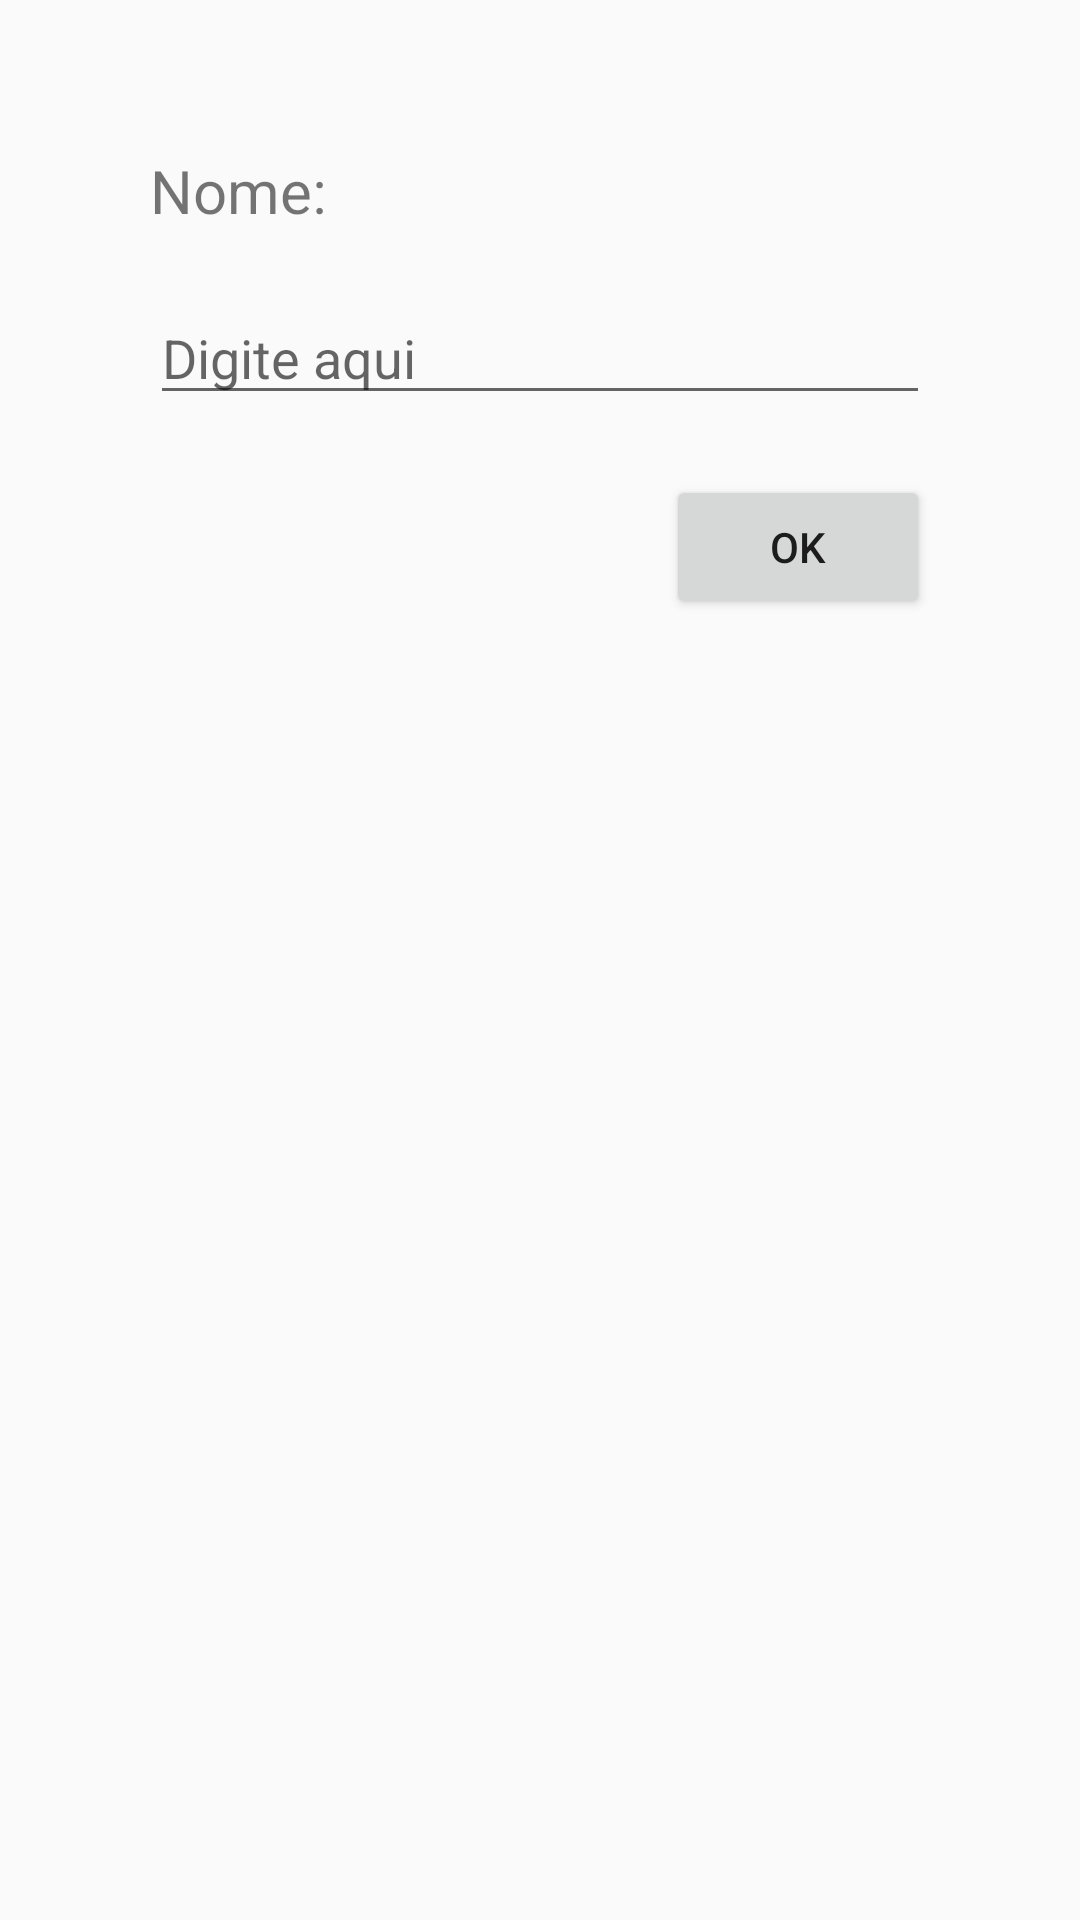

Here is an Android app screen rendered from its layout file. Give the layout XML and the strings, colors and styles it references.
<!-- AndroidManifest.xml: application theme Theme.Aula2210 -->
<!-- res/layout/fragment_toast.xml -->
<?xml version="1.0" encoding="utf-8"?>
<android.support.constraint.ConstraintLayout xmlns:android="http://schemas.android.com/apk/res/android"
    xmlns:app="http://schemas.android.com/apk/res-auto"
    xmlns:tools="http://schemas.android.com/tools"
    android:layout_width="match_parent"
    android:layout_height="match_parent">

    <TextView
        android:id="@+id/textView"
        android:layout_width="wrap_content"
        android:layout_height="wrap_content"
        android:layout_marginStart="50dp"
        android:layout_marginTop="50dp"
        android:text="Nome:"
        android:textSize="20sp"
        app:layout_constraintStart_toStartOf="parent"
        app:layout_constraintTop_toTopOf="parent" />

    <EditText
        android:id="@+id/txtNome"
        android:layout_width="0dp"
        android:layout_height="wrap_content"
        android:layout_marginStart="50dp"
        android:layout_marginTop="20dp"
        android:layout_marginEnd="50dp"
        android:ems="10"
        android:hint="Digite aqui"
        android:inputType="textPersonName"
        android:textSize="18sp"
        app:layout_constraintEnd_toEndOf="parent"
        app:layout_constraintStart_toStartOf="parent"
        app:layout_constraintTop_toBottomOf="@+id/textView" />

    <Button
        android:id="@+id/btnOK"
        android:layout_width="wrap_content"
        android:layout_height="wrap_content"
        android:layout_marginTop="20dp"
        android:layout_marginEnd="50dp"
        android:text="ok"
        app:layout_constraintEnd_toEndOf="parent"
        app:layout_constraintTop_toBottomOf="@+id/txtNome" />
</android.support.constraint.ConstraintLayout>
<!-- resources referenced by this layout -->
<resources>
  <style name="Theme.Aula2210" parent="Theme.AppCompat.Light.DarkActionBar">
          
          <item name="colorPrimary">@color/purple_500</item>
          <item name="colorPrimaryDark">@color/purple_700</item>
          <item name="colorAccent">@color/teal_200</item>
          
      </style>
  <!-- not gathered from this repository: default colours our renderer supplied (Android Studio template values) -->
  <color name="purple_500">#FF6200EE</color>
  <color name="purple_700">#FF3700B3</color>
  <color name="teal_200">#FF03DAC5</color>
</resources>
